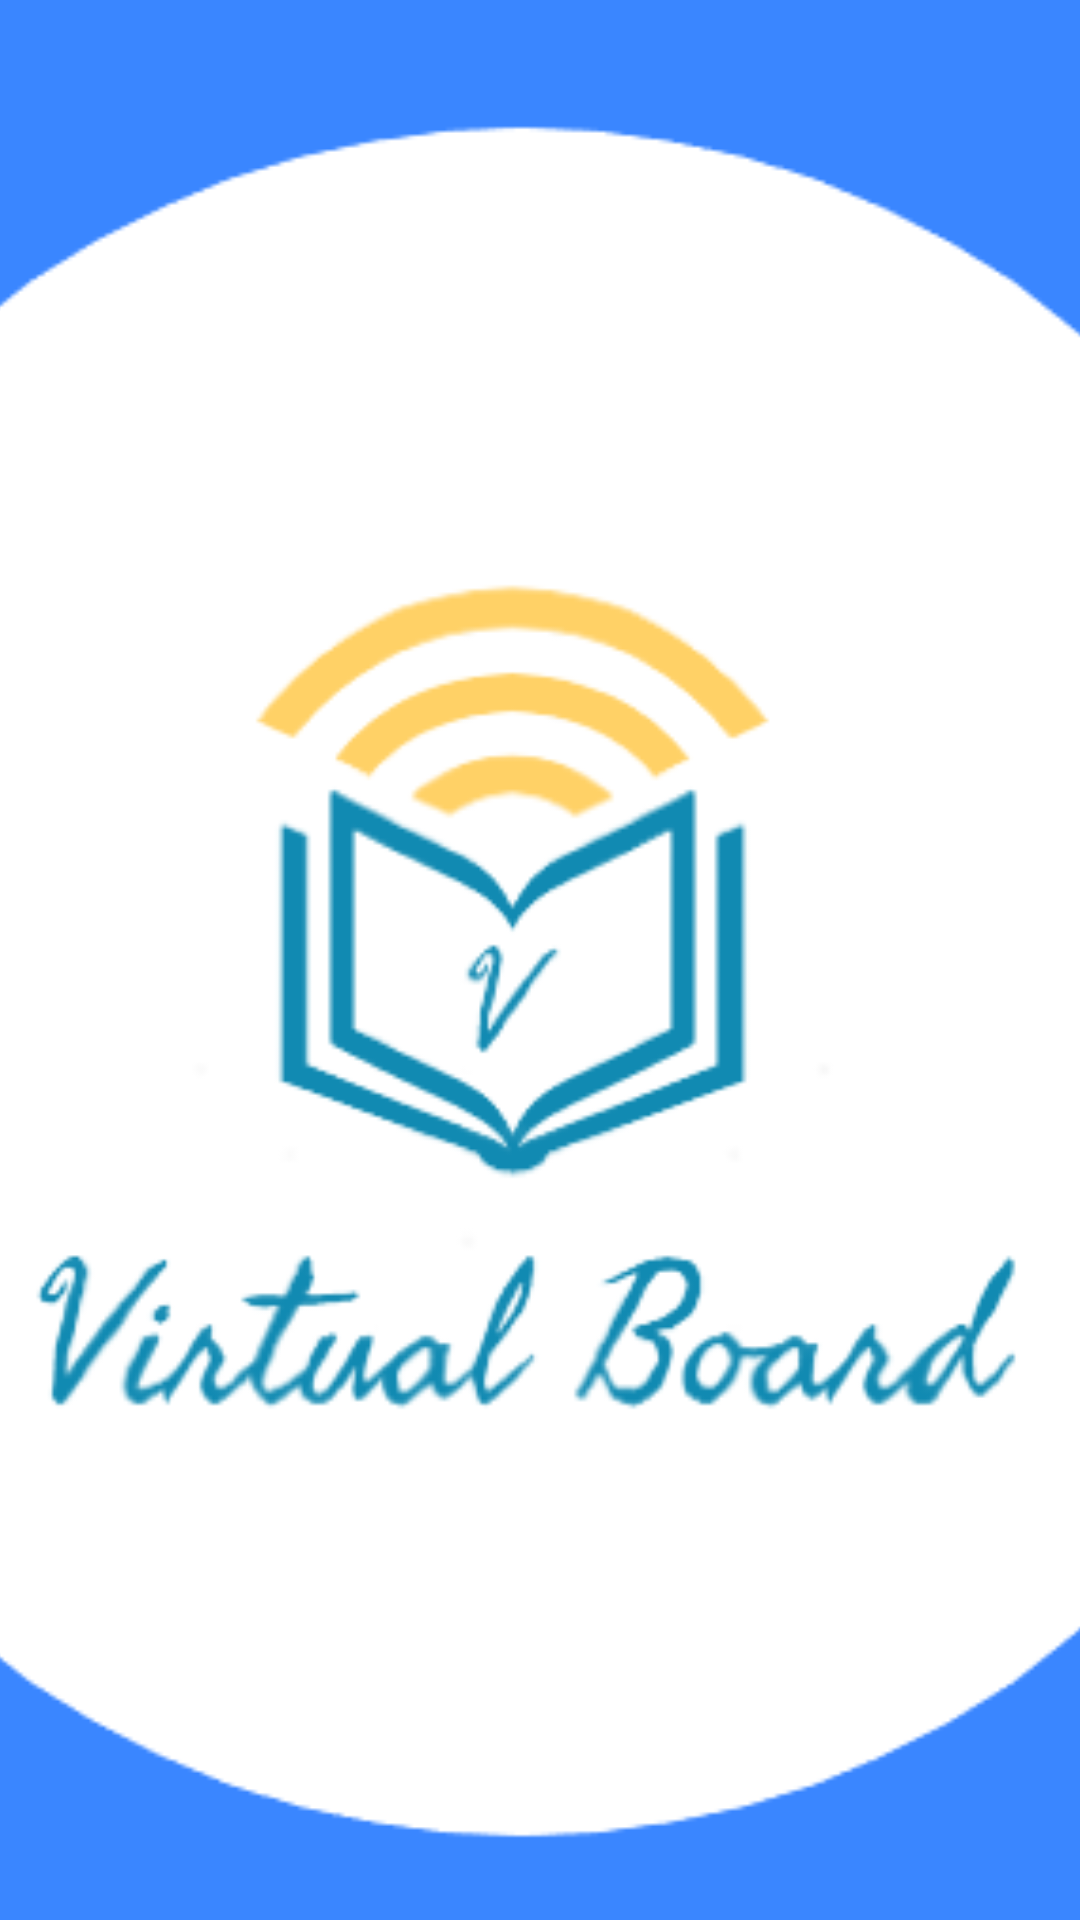

This screen was rendered from an Android layout file. Write that file and the resources it references.
<!-- AndroidManifest.xml: application theme Theme.ProjetoExercicio -->
<!-- res/layout/activity_splash_screen.xml -->
<?xml version="1.0" encoding="utf-8"?>
<androidx.constraintlayout.widget.ConstraintLayout xmlns:android="http://schemas.android.com/apk/res/android"
    xmlns:app="http://schemas.android.com/apk/res-auto"
    xmlns:tools="http://schemas.android.com/tools"
    android:layout_width="match_parent"
    android:layout_height="match_parent"
    android:background="#3A86FF"
    tools:context=".SplashScreen" >

    <ImageView
        android:id="@+id/imageView2"
        android:layout_width="1570dp"
        android:layout_height="880dp"
        app:layout_constraintBottom_toBottomOf="parent"
        app:layout_constraintEnd_toEndOf="parent"
        app:layout_constraintStart_toStartOf="parent"
        app:layout_constraintTop_toTopOf="parent"
        app:layout_constraintVertical_bias="0.45"
        app:srcCompat="@mipmap/logo" />
</androidx.constraintlayout.widget.ConstraintLayout>
<!-- resources referenced by this layout -->
<resources>
  <!-- mipmap logo: png bitmap (mipmap-xxhdpi, 35422 bytes) -->
  <style name="Theme.ProjetoExercicio" parent="Theme.MaterialComponents.DayNight.DarkActionBar">
          
          <item name="colorPrimary">@color/purple_500</item>
          <item name="colorPrimaryVariant">@color/purple_700</item>
          <item name="colorOnPrimary">@color/white</item>
          
          <item name="colorSecondary">@color/teal_200</item>
          <item name="colorSecondaryVariant">@color/teal_700</item>
          <item name="colorOnSecondary">@color/black</item>
          
          <item name="android:statusBarColor" tools:targetApi="l">?attr/colorPrimaryVariant</item>
          
      </style>
  <!-- not gathered from this repository: default colours our renderer supplied (Android Studio template values) -->
  <color name="purple_500">#FF6200EE</color>
  <color name="purple_700">#FF3700B3</color>
  <color name="teal_200">#FF03DAC5</color>
  <color name="teal_700">#FF018786</color>
  <color name="black">#FF000000</color>
  <color name="white">#FFFFFFFF</color>
</resources>
